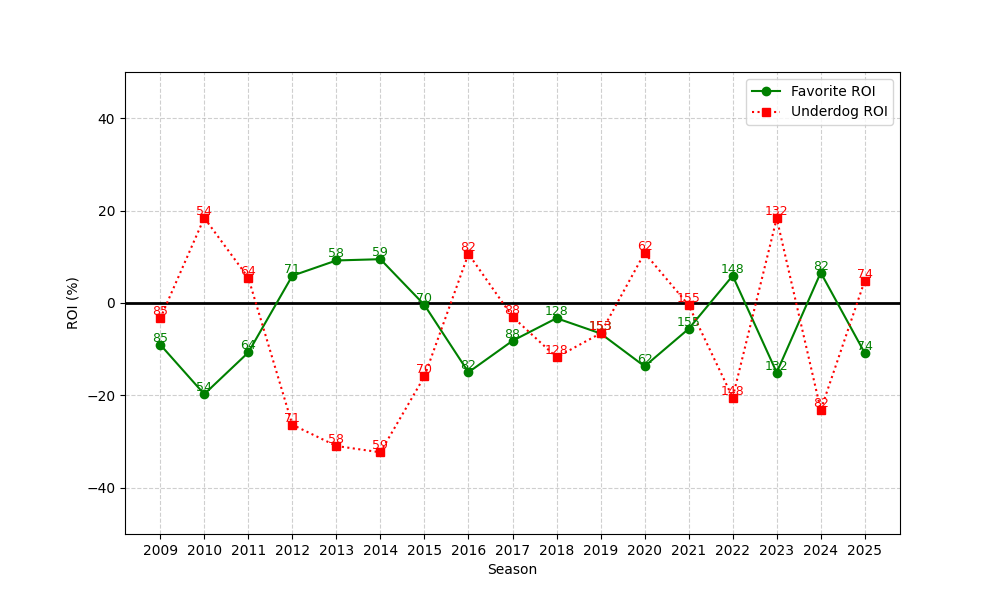

The table this chart was drawn from, first rows:
season, n, favorite_roi, underdog_roi
2009, 85, -9.01, -3.353
2010, 54, -19.73, 18.43
2011, 64, -10.71, 5.469
2012, 71, 5.904, -26.34
2013, 58, 9.207, -30.95
2014, 59, 9.483, -32.32
2015, 70, -0.4241, -15.89
2016, 82, -15, 10.63
2017, 88, -8.185, -2.977
2018, 128, -3.291, -11.74
2019, 153, -6.589, -6.569
2020, 62, -13.71, 10.84
2021, 155, -5.598, -0.4645
2022, 148, 5.898, -20.46
2023, 132, -15.05, 18.32
2024, 82, 6.58, -23.15
2025, 74, -10.84, 4.851
